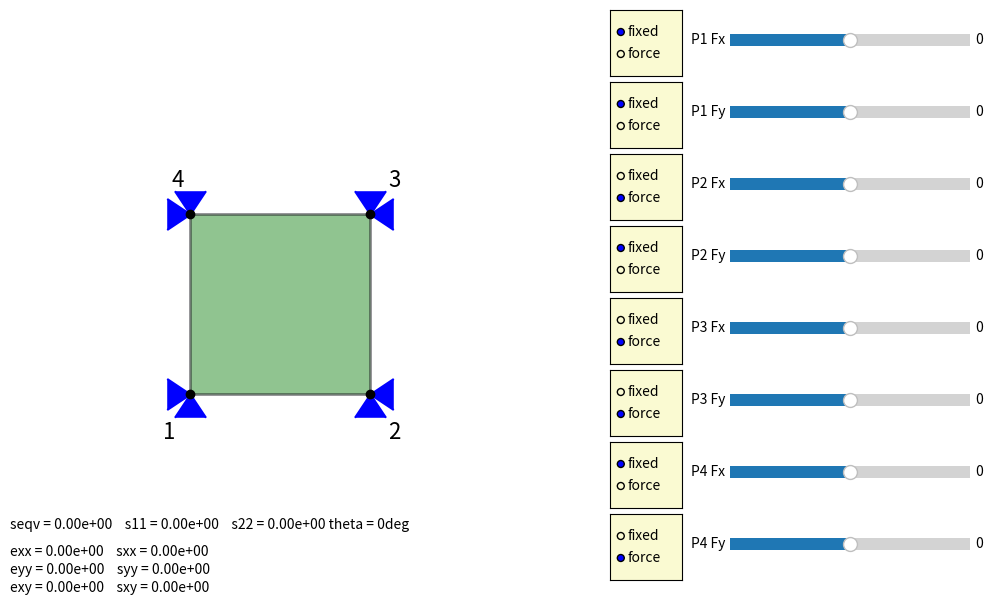

The script that saved this image:
from sys import platform
if platform == "linux" or platform == "linux2":
    print('running on linux')
    osflag = True
elif platform == "darwin":
    print('running on OSX')
    import matplotlib
    matplotlib.use('tkagg')
    osflag = False

import numpy as np

import matplotlib.pyplot as plt
from matplotlib.collections import PolyCollection
from matplotlib.widgets import Slider,Button,TextBox,RadioButtons

import copy

def mag(v):
    return np.sqrt(np.sum(v**2))

def apply_fixed_constraint(K,dof):
    for i in dof:
        K[:,i] = 0.
        K[i,:] = 0.
        K[i,i] = 1.
    return K
    
def gaussPointsQuad(order):
    if order==1:
        gw = np.array([4.0])
        gp = np.array([[0., 0.]])
    elif order==2:
        gw = np.array([1., 1., 1., 1.])
        gp = np.array([[-0.577350269189626, -0.577350269189626],\
              [ 0.577350269189626, -0.577350269189626],\
              [ 0.577350269189626,  0.577350269189626],\
              [-0.577350269189626,  0.577350269189626]])
    elif order==3:
        gw = np.array([0.555555555555556*0.555555555555556,\
              0.555555555555556*0.888888888888889, \
              0.555555555555556*0.555555555555556, \
              0.888888888888889*0.555555555555556, \
              0.888888888888889*0.888888888888889, \
              0.888888888888889*0.555555555555556, \
              0.555555555555556*0.555555555555556, \
              0.555555555555556*0.888888888888889, \
              0.555555555555556*0.555555555555556])
        gp = np.array([[-0.774596669241483, -0.774596669241483  ],\
              [-0.774596669241483,  0.0                ],\
              [-0.774596669241483,  0.774596669241483  ],\
              [ 0.0,               -0.774596669241483  ],\
              [ 0.0,                0.0                ],\
              [ 0.0,                0.774596669241483  ],\
              [ 0.774596669241483, -0.774596669241483  ],\
              [ 0.774596669241483,  0.0                ],\
              [ 0.774596669241483,  0.774596669241483 ]])
    else:
        print('gauss order {} not implemented'.format(order))

    return gp,gw

def shapeFunQ4(r,s):
    Nrs =  0.25*np.array([ (1 - r) * (1 - s),\
                  (1 + r) * (1 - s),\
                  (1 + r) * (1 + s), \
                  (1 - r) * (1 + s)])
    return Nrs

def shapeFunGradQ4(r,s):
    dNdX =  0.25*np.array([[-1 + s , 1 - s , 1 + s , -1 - s ],\
                  [-1 + r ,-1 - r , 1 + r ,  1 - r ]])
    return dNdX

def fem_solve_single_quad(nodes,bc_type,force,E,nu,t,order):
    ind_fix = np.where(bc_type==True)[0]
    
    D = (E/(1.0-nu**2))*np.array([[ 1.0, nu,  0.0         ],\
                    [ nu,  1.0, 0.0         ],\
                    [ 0.0, 0.0, 0.5*(1.0-nu)]])
    displacement = np.zeros([8,1],float)

    
    gp,gw = gaussPointsQuad(order)
    ngp =gp.shape[0]
    
    X = nodes

    Kloc = np.zeros([8,8],float)
    bloc = np.zeros([8,1],float)
    bloc[:,0] = force[:]
    for ip in range(ngp):
        Nrs = shapeFunQ4(gp[ip,0],gp[ip,1])
        dNrs = shapeFunGradQ4(gp[ip,0],gp[ip,1])
        J = np.matrix(dNrs)*np.matrix(X)
        detJ = J[0,0]*J[1,1] - J[1,0]*J[0,1]
        invJ = (1.0/detJ)*np.matrix([[J[1,1],-J[0,1]],[-J[1,0],J[0,0]]])
        dNdX = invJ*dNrs
        B = np.matrix([[dNdX[0,0], 0.0, dNdX[0,1], 0.0, dNdX[0,2], 0.0, dNdX[0,3], 0.0],\
            [0.0, dNdX[1,0], 0.0, dNdX[1,1], 0.0, dNdX[1,2], 0.0, dNdX[1,3]],\
            [dNdX[1,0], dNdX[0,0], dNdX[1,1], dNdX[0,1], dNdX[1,2], dNdX[0,2], dNdX[1,3], dNdX[0,3]]])
        Kloc[:,:] += t*B.T*D*B*detJ*gw[ip];
    
    
    Kloc = apply_fixed_constraint(Kloc,ind_fix)
    
    displacement = np.linalg.solve(Kloc, bloc)
    
    return displacement

def post_processing(nodes,displacement,E,nu,t,order):
    
    D = (E/(1.0-nu**2))*np.array([[ 1.0, nu,  0.0         ],\
                    [ nu,  1.0, 0.0         ],\
                    [ 0.0, 0.0, 0.5*(1.0-nu)]])
    
    epsilon = np.zeros([3,1],float)
    sigma = np.zeros([3,1],float)
    
    gp,gw = gaussPointsQuad(order)
    ngp =gp.shape[0]
    
    X = nodes + displacement.reshape([4,2])

    for ip in range(ngp):
        dNrs = shapeFunGradQ4(gp[ip,0],gp[ip,1])
        J = np.matrix(dNrs)*np.matrix(X)
        detJ = J[0,0]*J[1,1] - J[1,0]*J[0,1]
        invJ = (1.0/detJ)*np.matrix([[J[1,1],-J[0,1]],[-J[1,0],J[0,0]]])
        dNdX = invJ*dNrs
        B = np.matrix([[dNdX[0,0], 0.0, dNdX[0,1], 0.0, dNdX[0,2], 0.0, dNdX[0,3], 0.0],\
            [0.0, dNdX[1,0], 0.0, dNdX[1,1], 0.0, dNdX[1,2], 0.0, dNdX[1,3]],\
            [dNdX[1,0], dNdX[0,0], dNdX[1,1], dNdX[0,1], dNdX[1,2], dNdX[0,2], dNdX[1,3], dNdX[0,3]]])

        epsilon += B*displacement*detJ*gw[ip]
        sigma += np.matrix(D)*epsilon
    sigmaVonMises = np.sqrt( sigma[0,0]**2 + sigma[1,0]**2 - sigma[0,0]*sigma[1,0] + 3.0*sigma[2,0]**2 )
    return epsilon.flatten(),sigma.flatten(),sigmaVonMises

def compute_principle_stress(sigma):
    ps = np.zeros(3,float)
    ps[1] = 0.5*(sigma[0]-sigma[1])+np.sqrt(0.25*(sigma[0]+sigma[1])**2+sigma[2]**2)
    ps[0] = 0.5*(sigma[0]-sigma[1])-np.sqrt(0.25*(sigma[0]+sigma[1])**2+sigma[2]**2)
    ps[2] = 0.5*np.arctan2(2*sigma[2],(sigma[0]-sigma[1]))#+0.5*np.pi
    return ps

points_init = np.array([[0,0],[1,0],[1,1],[0,1]],float)

gauss_order = 2
thickness = 0.001
nu = 0.288
E = 206.94e9

fig = plt.figure(figsize=(12,6))
plt.subplots_adjust(left=0.1,right=0.55, bottom=0.05,top=0.95)
ax = fig.add_subplot(111)
axcolor = 'lightgoldenrodyellow'     
rax1 = plt.axes([0.6, 0.88, 0.06, 0.11], facecolor=axcolor) #left bottom width height
rax2 = plt.axes([0.6, 0.76, 0.06, 0.11], facecolor=axcolor) #left bottom width height
rax3 = plt.axes([0.6, 0.64, 0.06, 0.11], facecolor=axcolor) #left bottom width height
rax4 = plt.axes([0.6, 0.52, 0.06, 0.11], facecolor=axcolor) #left bottom width height
rax5 = plt.axes([0.6, 0.40, 0.06, 0.11], facecolor=axcolor) #left bottom width height
rax6 = plt.axes([0.6, 0.28, 0.06, 0.11], facecolor=axcolor) #left bottom width height
rax7 = plt.axes([0.6, 0.16, 0.06, 0.11], facecolor=axcolor) #left bottom width height
rax8 = plt.axes([0.6, 0.04, 0.06, 0.11], facecolor=axcolor) #left bottom width height

radio1 = RadioButtons(rax1, ('fixed', 'force'))
radio2 = RadioButtons(rax2, ('fixed', 'force'))
radio3 = RadioButtons(rax3, ('fixed', 'force'),active=1)
radio4 = RadioButtons(rax4, ('fixed', 'force'))
radio5 = RadioButtons(rax5, ('fixed', 'force'),active=1)
radio6 = RadioButtons(rax6, ('fixed', 'force'),active=1)
radio7 = RadioButtons(rax7, ('fixed', 'force'))
radio8 = RadioButtons(rax8, ('fixed', 'force'),active=1)

# for circle in radio1.circles:circle.set_radius(0.08)
# for circle in radio2.circles:circle.set_radius(0.08)
# for circle in radio3.circles:circle.set_radius(0.08)
# for circle in radio4.circles:circle.set_radius(0.08)
# for circle in radio5.circles:circle.set_radius(0.08)
# for circle in radio6.circles:circle.set_radius(0.08)
# for circle in radio7.circles:circle.set_radius(0.08)
# for circle in radio8.circles:circle.set_radius(0.08)

steps=20
f1_min = -1; f1_val = f1_init = 0.0; f1_max = 1
f2_min = -1; f2_val = f2_init = 0.0; f2_max = 1
f3_min = -1; f3_val = f3_init = 0.0; f3_max = 1
f4_min = -1; f4_val = f4_init = 0.0; f4_max = 1
f5_min = -1; f5_val = f5_init = 0.0; f5_max = 1
f6_min = -1; f6_val = f6_init = 0.0; f6_max = 1
f7_min = -1; f7_val = f7_init = 0.0; f7_max = 1
f8_min = -1; f8_val = f8_init = 0.0; f8_max = 1

ax_f1 = plt.axes([0.7, 0.92, 0.2, 0.04], facecolor=axcolor) #left bottom width height
ax_f2 = plt.axes([0.7, 0.80, 0.2, 0.04], facecolor=axcolor) #left bottom width height
ax_f3 = plt.axes([0.7, 0.68, 0.2, 0.04], facecolor=axcolor) #left bottom width height
ax_f4 = plt.axes([0.7, 0.56, 0.2, 0.04], facecolor=axcolor) #left bottom width height
ax_f5 = plt.axes([0.7, 0.44, 0.2, 0.04], facecolor=axcolor) #left bottom width height
ax_f6 = plt.axes([0.7, 0.32, 0.2, 0.04], facecolor=axcolor) #left bottom width height
ax_f7 = plt.axes([0.7, 0.20, 0.2, 0.04], facecolor=axcolor) #left bottom width height
ax_f8 = plt.axes([0.7, 0.08, 0.2, 0.04], facecolor=axcolor) #left bottom width height
slider_f1 = Slider(ax_f1, 'P1 Fx', f1_min, f1_max, valinit=f1_init, valstep=(f1_max-f1_min)/steps)
slider_f2 = Slider(ax_f2, 'P1 Fy', f2_min, f2_max, valinit=f2_init, valstep=(f2_max-f2_min)/steps)
slider_f3 = Slider(ax_f3, 'P2 Fx', f3_min, f3_max, valinit=f3_init, valstep=(f3_max-f3_min)/steps)
slider_f4 = Slider(ax_f4, 'P2 Fy', f4_min, f4_max, valinit=f4_init, valstep=(f4_max-f4_min)/steps)
slider_f5 = Slider(ax_f5, 'P3 Fx', f5_min, f5_max, valinit=f5_init, valstep=(f5_max-f5_min)/steps)
slider_f6 = Slider(ax_f6, 'P3 Fy', f6_min, f6_max, valinit=f6_init, valstep=(f6_max-f6_min)/steps)
slider_f7 = Slider(ax_f7, 'P4 Fx', f7_min, f7_max, valinit=f7_init, valstep=(f7_max-f7_min)/steps)
slider_f8 = Slider(ax_f8, 'P4 Fy', f8_min, f8_max, valinit=f8_init, valstep=(f8_max-f8_min)/steps)

bc_type = np.array([1,1,1,1,1,1,1,1],bool)
force = np.array([0,0,0,0,0,0,0,0],float)
t = 0.001
order = 2
displacement = fem_solve_single_quad(points_init,bc_type,force,E,nu,t,order)
epsilon,sigma,sigmaVonMises = post_processing(points_init,displacement,E,nu,t,order)
sigma_p = compute_principle_stress(sigma)
sigma_p0 = copy.copy(sigma_p)
sigma_p[0:2] *= 1.0/np.sqrt(np.sum(sigma_p[0:2]**2))
s11 = np.array([np.sin(sigma_p[2]+np.pi/2)*sigma_p[0],np.cos(sigma_p[2]+np.pi/2)*sigma_p[0]])
s22 = np.array([np.sin(sigma_p[2])*sigma_p[1],np.cos(sigma_p[2])*sigma_p[1]])
center = np.mean(points_init,axis=0)

quiv_s11 = ax.quiver(center[0], center[1], s11[0], s11[1], color='magenta',scale_units='xy',scale=1.5,linewidths=4)
quiv_s22 = ax.quiver(center[0], center[1], s22[0], s22[1], color='cyan',scale_units='xy',scale=1.5,linewidths=4)

# print(epsilon,sigma,sigmaVonMises
bc_marker = [5,6,4,6,4,7,5,7]
dofl = [0,0,1,1,2,2,3,3]
sc_list = []
for i in range(len(dofl)):
    sc_obj = ax.scatter([points_init[dofl[i],0]],[points_init[dofl[i],1]],s=500,c='blue', marker=bc_marker[i])
    sc_list.append(sc_obj)
fx = np.zeros(4)
fy = np.zeros(4)

line, = ax.fill(points_init[:,0],points_init[:,1], '-',lw=2, fill=True,facecolor="#228B22",alpha=0.5,edgecolor="#16161D")
vertex, = ax.plot(points_init[:,0],points_init[:,1],'ok',lw=3)

quiv = ax.quiver(points_init[:,0], points_init[:,1], fx, fy, color='red',scale_units='xy',scale=1.0,linewidths=4)

txt1 = ax.text(-1,-0.9,"exx = {:.2e}    sxx = {:.2e}".format(epsilon[0],sigma[0]))
txt2 = ax.text(-1,-1.0,"eyy = {:.2e}    syy = {:.2e}".format(epsilon[1],sigma[1]))
txt3 = ax.text(-1,-1.1,"exy = {:.2e}    sxy = {:.2e}".format(epsilon[2],sigma[2]))
txt4 = ax.text(-1,-0.75,"seqv = {:.2e}    s11 = {:.2e}    s22 = {:.2e} theta = {}deg".format(sigmaVonMises,sigma_p0[0],sigma_p0[1],int(sigma_p0[2]*180/np.pi)))

txtp1 = ax.text(points_init[0,0]-0.15,points_init[0,1]-0.25,"1",fontsize=16)
txtp2 = ax.text(points_init[1,0]+0.1,points_init[1,1]-0.25,"2",fontsize=16)
txtp3 = ax.text(points_init[2,0]+0.1,points_init[2,1]+0.15,"3",fontsize=16)
txtp4 = ax.text(points_init[3,0]-0.1,points_init[3,1]+0.15,"4",fontsize=16)

ax.set_aspect('equal')
ax.set_xlim([-1,2])
ax.set_ylim([-1,2])
ax.set_axis_off()

def update_fig(*args):
    force = np.array([slider_f1.val,slider_f2.val,slider_f3.val,slider_f4.val,slider_f5.val,slider_f6.val,slider_f7.val,slider_f8.val])
    
    radio_vals = [radio1.value_selected,radio2.value_selected,radio3.value_selected,radio4.value_selected,radio5.value_selected,radio6.value_selected,radio7.value_selected,radio8.value_selected]
    bc_type = np.array([True if x == "fixed" else False for x in radio_vals])
    
    displacement = fem_solve_single_quad(copy.copy(points_init),bc_type,1000*force,E,nu,t,order)
    point_disp = displacement.reshape([4,2])
    epsilon,sigma,sigmaVonMises = post_processing(copy.copy(points_init),displacement,E,nu,t,order)

    points = points_init + 1e5*point_disp
    
    line.set_xy(points)
    vertex.set_xdata(points[:,0])
    vertex.set_ydata(points[:,1])
    
    
    quiv.set_offsets(points)
    fx = force[[0,2,4,6]]
    fy = force[[1,3,5,7]]
    quiv.set_UVC(fx, fy, C=None)

    sigma_p0 = np.zeros(3,float)
    if not mag(sigma)==0:
        
        sigma_p = compute_principle_stress(sigma)
        sigma_p0 = copy.copy(sigma_p)
        sigma_p[0:2] *= 1.0/np.sqrt(np.sum(sigma_p[0:2]**2))

        
        s11 = np.array([np.sin(sigma_p[2]+np.pi/2)*sigma_p[0],np.cos(sigma_p[2]+np.pi/2)*sigma_p[0]])
        s22 = np.array([np.sin(sigma_p[2])*sigma_p[1],np.cos(sigma_p[2])*sigma_p[1]])
        center = np.mean(points,axis=0)

        # print(mag(s11),mag(s22))
        # if not mag(s11)==np.nan:# zero quiver length creates plot disruption
        quiv_s11.set_offsets(center)
        quiv_s11.set_UVC(s11[0], s11[1], C=None)
        # if not mag(s22)==np.nan:
        quiv_s22.set_offsets(center)
        quiv_s22.set_UVC(s22[0], s22[1], C=None)
    else:
        quiv_s11.set_UVC(0, 0, C=None)
        quiv_s22.set_UVC(0, 0, C=None)
        
    
    for i in range(len(dofl)):
        sc_list[i].set_offsets(points[dofl[i],:])
        if not bc_type[i]:
            sc_list[i].set_sizes([0])
        else:
            sc_list[i].set_sizes([500])
            
    txt1.set_text("exx = {:.2e}    sxx = {:.2e}".format(epsilon[0],sigma[0]))
    txt2.set_text("eyy = {:.2e}    syy = {:.2e}".format(epsilon[1],sigma[1]))
    txt3.set_text("exy = {:.2e}    sxy = {:.2e}".format(epsilon[2],sigma[2]))
    txt4.set_text("seqv = {:.2e}    s11 = {:.2e}    s22 = {:.2e} theta = {}deg".format(sigmaVonMises, sigma_p0[0], sigma_p0[1], int(sigma_p0[2]*180/np.pi)))

    txtp1.set_position([points[0,0]-0.15,points[0,1]-0.25])
    txtp2.set_position([points[1,0]+0.1,points[1,1]-0.25])
    txtp3.set_position([points[2,0]+0.1,points[2,1]+0.15])
    txtp4.set_position([points[3,0]-0.1,points[3,1]+0.15])
    
    
    
slider_f1.on_changed(update_fig)
slider_f2.on_changed(update_fig)
slider_f3.on_changed(update_fig)
slider_f4.on_changed(update_fig)
slider_f5.on_changed(update_fig)
slider_f6.on_changed(update_fig)
slider_f7.on_changed(update_fig)
slider_f8.on_changed(update_fig)

radio1.on_clicked(update_fig)
radio2.on_clicked(update_fig)
radio3.on_clicked(update_fig)
radio4.on_clicked(update_fig)
radio5.on_clicked(update_fig)
radio6.on_clicked(update_fig)
radio7.on_clicked(update_fig)
radio8.on_clicked(update_fig)
plt.show()
